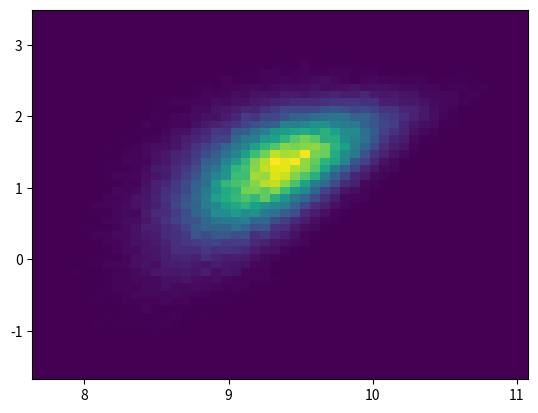
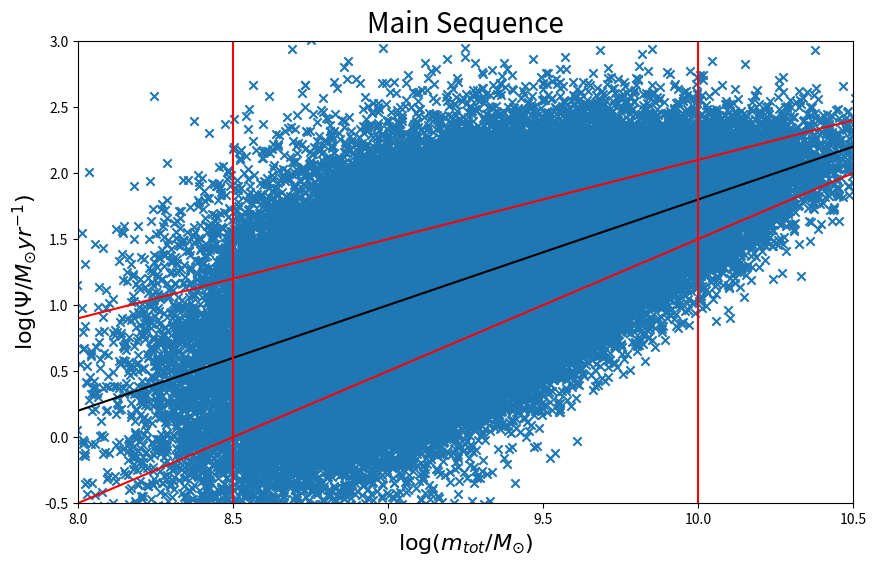
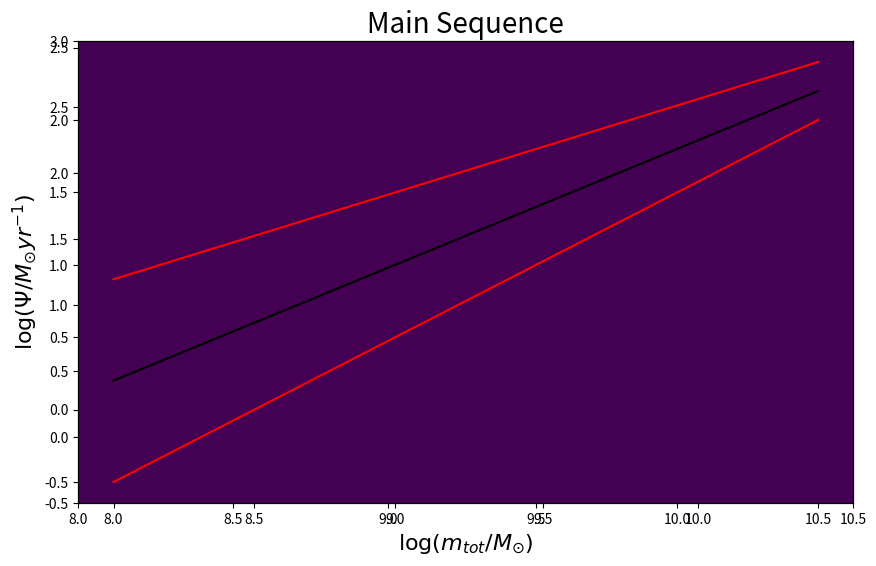
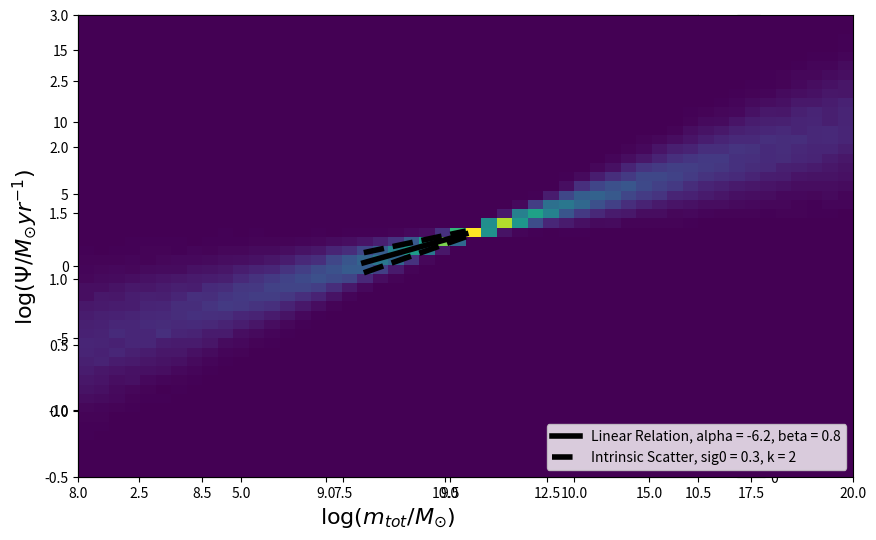
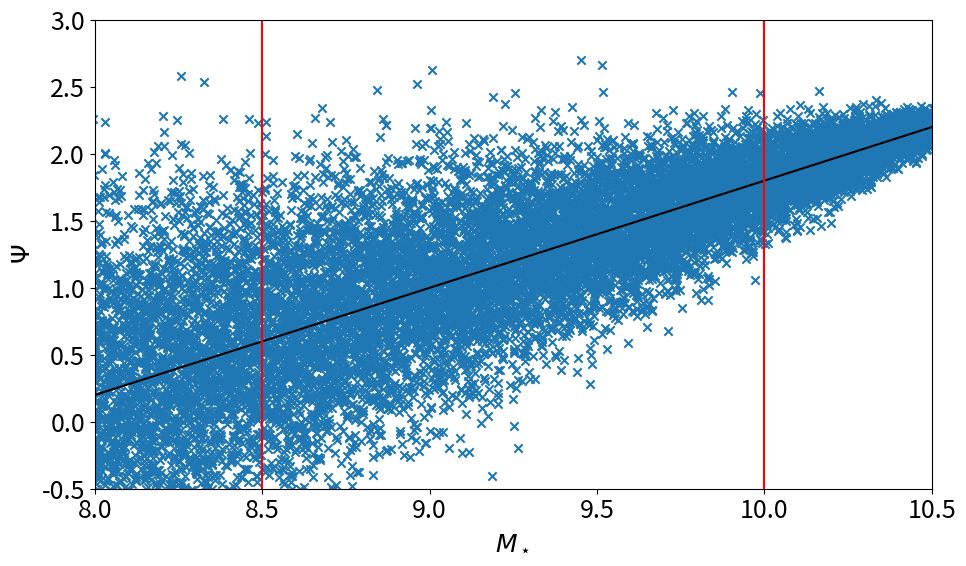

Here is the Python script that generated these plots, in order:
#!/usr/bin/env python2
# -*- coding: utf-8 -*-
"""
Created on Thu Jun 11 00:45:00 2020

@author: lester
"""




import matplotlib.pyplot as plt
import numpy as np
import matplotlib.colors as mcolors
import matplotlib.cm as cm

import matplotlib as mpl
#mpl.rcParams.update(mpl.rcParamsDefault)


# =============================================================================
# investigating multiple slices and then multple k values
# =============================================================================


count = 100000

xlow = 1.0
xhigh = 20.0

x = np.linspace(xlow, xhigh, count)
x = np.random.normal(9.3, 0.4, count)

alpha = -6.2
beta = 0.8
sig_0 = 0.3

xi_min = 8.5
xi_max = 10.0
k = 2 # factor higher sigma at min mass compared to max mass

sigma = sig_0 * ( ((1.0-k)*(x-xi_max) / (xi_max - xi_min)) + 1)
#print(sigma)

y4 = alpha + (beta*x) + np.random.normal(0, abs(sigma), len(x))

plt.hist2d(x, y4, bins=50)
plt.show()



xlow = 8.0
xhigh = 10.5
ylow = -0.5
yhigh = 3
siglow = sig_0 * ( ((1.0-k)*(xlow-xi_max) / (xi_max - xi_min)) + 1)
sighigh = sig_0 * ( ((1.0-k)*(xhigh-xi_max) / (xi_max - xi_min)) + 1)

plt.figure(figsize=(10, 6))
plt.title('Main Sequence', size = 20)
plt.xlabel(r'$\mathrm{log}(m_{tot}/M_{\odot})$', size = 16)
plt.ylabel(r'$\mathrm{log}(\Psi / M_{\odot} yr^{-1})$', size = 16)
plt.xlim(xlow, xhigh)
plt.ylim(ylow, yhigh)
plt.scatter(x, y4, marker='x')
plt.plot((xlow, xhigh), (alpha+xlow*beta, alpha+xhigh*beta), color='k')
plt.plot((xi_min, xi_min), (ylow, yhigh), color='r')
plt.plot((xi_max, xi_max), (ylow, yhigh), color='r')
plt.plot((xlow, xhigh), (alpha+beta*xlow+siglow, alpha+beta*xhigh+sighigh), color='r')
plt.plot((xlow, xhigh), (alpha+beta*xlow-siglow, alpha+beta*xhigh-sighigh), color='r')
plt.show()

plt.figure(figsize=(10, 6))
plt.title('Main Sequence', size = 20)
plt.xlabel(r'$\mathrm{log}(m_{tot}/M_{\odot})$', size = 16)
plt.ylabel(r'$\mathrm{log}(\Psi / M_{\odot} yr^{-1})$', size = 16)
#plt.xlim(7.5, 11)
#plt.ylim(-4, 4)
plt.hist2d(x, y4, bins=50, range=((xlow, xhigh),(ylow, yhigh)), norm=mcolors.LogNorm(), cmap=plt.cm.viridis)
#plt.colorbar()
cmap = cm.get_cmap('viridis')
rgba = cmap(0)
ax = plt.axes()
ax.set_facecolor(rgba)
plt.plot((xlow, xhigh), (alpha+xlow*beta, alpha+xhigh*beta), color='k')
#plt.plot((xi_min, xi_min), (ylow, yhigh), color='r')
#plt.plot((xi_max, xi_max), (ylow, yhigh), color='r')
plt.plot((xlow, xhigh), (alpha+beta*xlow+siglow, alpha+beta*xhigh+sighigh), color='r')
plt.plot((xlow, xhigh), (alpha+beta*xlow-siglow, alpha+beta*xhigh-sighigh), color='r')
plt.show()


# for poster
plt.figure(figsize=(10, 6))
lw = 4
#plt.title('Main Sequence', size = 20)
plt.xlabel(r'$\mathrm{log}(m_{tot}/M_{\odot})$', size = 16)
plt.ylabel(r'$\mathrm{log}(\Psi / M_{\odot} yr^{-1})$', size = 16)
plt.hist2d(x, y4, bins=50, range=((xlow, xhigh),(ylow, yhigh)), cmap=plt.cm.viridis)
plt.colorbar(label='Count')
cmap = cm.get_cmap('viridis')
rgba = cmap(0)
ax = plt.axes()
ax.set_facecolor(rgba)
plt.plot((xlow, xhigh), (alpha+xlow*beta, alpha+xhigh*beta), color='k', linewidth=lw, label=r'Linear Relation, alpha = -6.2, beta = 0.8')
plt.plot((xlow, xhigh), (alpha+beta*xlow+siglow, alpha+beta*xhigh+sighigh), color='k', linewidth=lw, linestyle='--', label=r'Intrinsic Scatter, sig0 = 0.3, k = 2')
plt.plot((xlow, xhigh), (alpha+beta*xlow-siglow, alpha+beta*xhigh-sighigh), color='k', linewidth=lw, linestyle='--')
plt.legend(loc='lower right')
plt.show()


# =============================================================================
# first year report
# =============================================================================






count = 100000

xlow = 1.0
xhigh = 20.0

x = np.linspace(xlow, xhigh, count)
#x = np.random.normal(9.3, 0.4, count)

alpha = -6.2
beta = 0.8
sig_0 = 0.2

xi_min = 8.5
xi_max = 10.0
k = 3 # factor higher sigma at min mass compared to max mass

sigma = sig_0 * ( ((1.0-k)*(x-xi_max) / (xi_max - xi_min)) + 1)
#print(sigma)

y4 = alpha + (beta*x) + np.random.normal(0, abs(sigma), len(x))

plt.hist2d(x, y4, bins=50)
plt.show()



xlow = 8.0
xhigh = 10.5
ylow = -0.5
yhigh = 3
siglow = sig_0 * ( ((1.0-k)*(xlow-xi_max) / (xi_max - xi_min)) + 1)
sighigh = sig_0 * ( ((1.0-k)*(xhigh-xi_max) / (xi_max - xi_min)) + 1)


import matplotlib
matplotlib.rcParams.update({'font.size': 18})
        
plt.figure(figsize=(10, 6))
#plt.title('Main Sequence', size = 20)
plt.xlabel(r'$M_\star$')
plt.ylabel(r'$\Psi$')
plt.xlim(xlow, xhigh)
plt.ylim(ylow, yhigh)
plt.scatter(x, y4, marker='x')
plt.plot((xlow, xhigh), (alpha+xlow*beta, alpha+xhigh*beta), color='k')
plt.plot((xi_min, xi_min), (ylow, yhigh), color='r')
plt.plot((xi_max, xi_max), (ylow, yhigh), color='r')
#plt.plot((xlow, xhigh), (alpha+beta*xlow+siglow, alpha+beta*xhigh+sighigh), color='r')
#plt.plot((xlow, xhigh), (alpha+beta*xlow-siglow, alpha+beta*xhigh-sighigh), color='r')
plt.tight_layout()
#plt.savefig('/Users/<user>/Dropbox/PhD/20_Summer/First Year Report/RawFigs/320_mass_dep_model.png')
plt.show()














